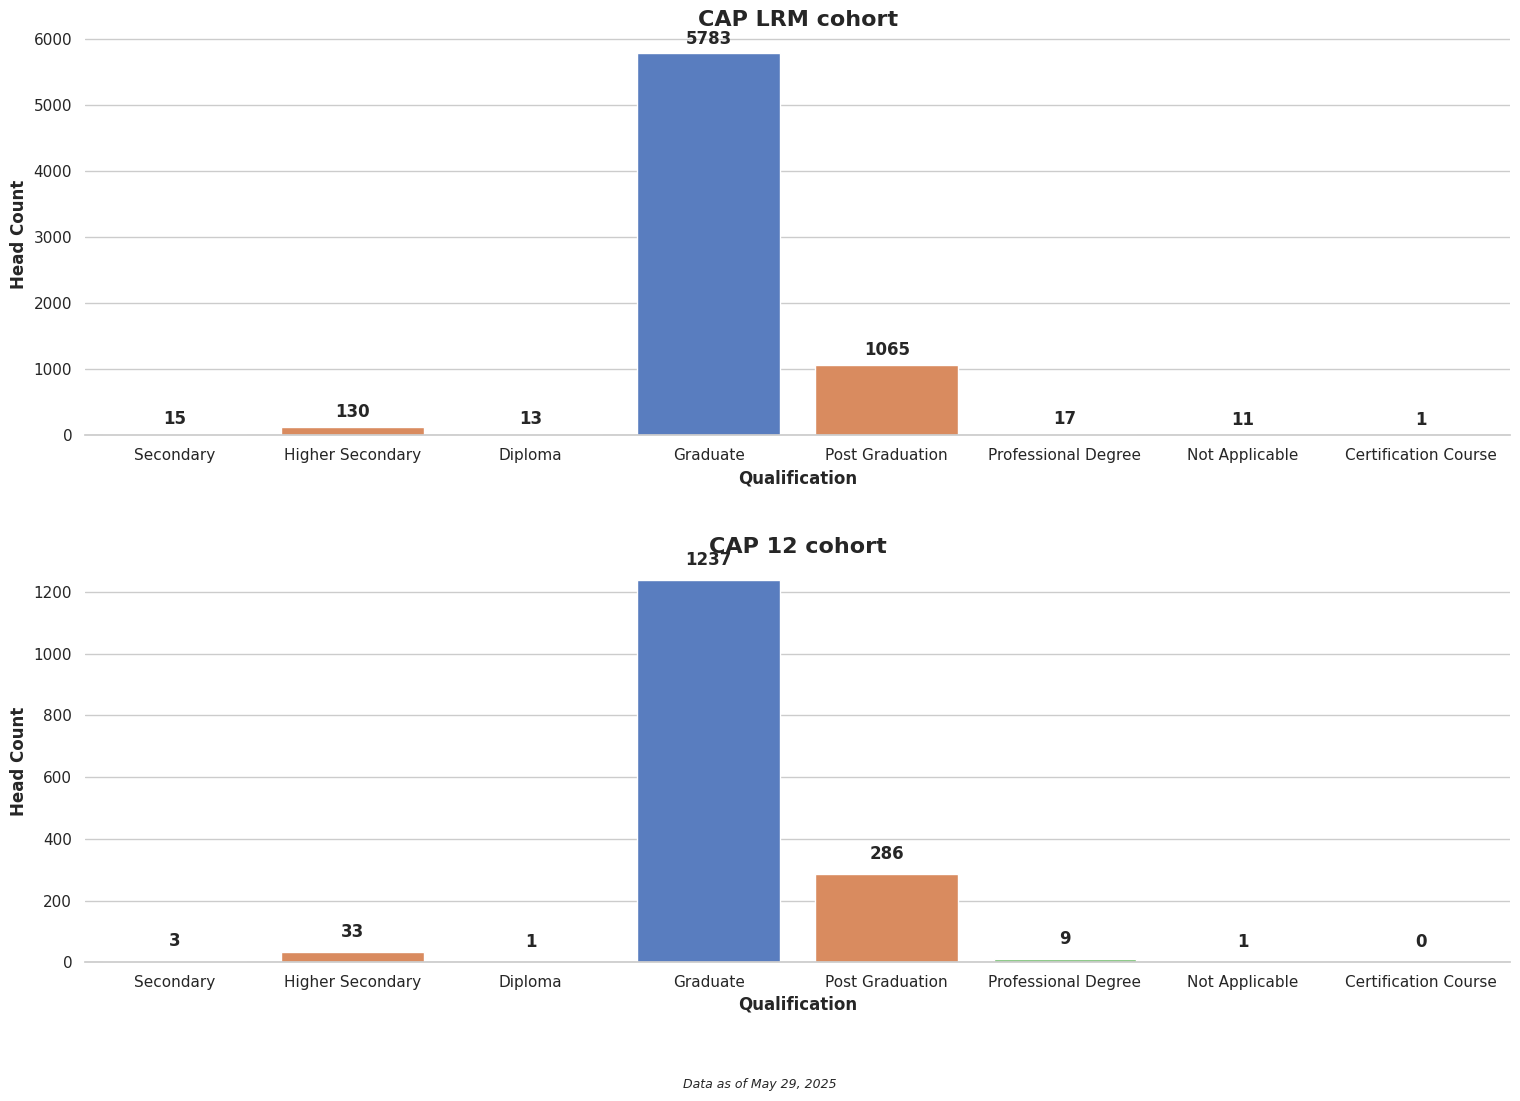

Source code (Python):
import matplotlib.pyplot as plt
import numpy as np
import seaborn as sns
import pandas as pd

# Set seaborn style
sns.set_theme(style="whitegrid")  # Set the seaborn theme
plt.rcParams['font.family'] = 'sans-serif'  # Use a cleaner font

# Data for the bar chart
categories = ['Secondary',	'Higher Secondary'	,'Diploma'	,'Graduate',	'Post Graduation',	'Professional Degree',	'Not Applicable',	'Certification Course']


values = [15,130,13,5783,1065,17,11,1]
values2 = [3,33,1,1237,286,9,1,0]

# Removed duplicate dataframe creation (now created below)

# Create figure and axis with seaborn color palette
fig, axes = plt.subplots(2, 1, figsize=(16, 12))
palette = sns.color_palette("muted", 3)  # Choose a nice color palette

# Create dataframe for both subplots
df1 = pd.DataFrame({'Categories': categories, 'Values': values})
df2 = pd.DataFrame({'Categories': categories, 'Values': values2})

# Create the bar charts with seaborn
bars1 = sns.barplot(x='Categories', y='Values', data=df1, palette=palette, ax=axes[0])
bars2 = sns.barplot(x='Categories', y='Values', data=df2, palette=palette, ax=axes[1])

# Add labels and title with improved styling for first subplot
axes[0].set_xlabel('Qualification', fontsize=12, fontweight='bold')
axes[0].set_ylabel('Head Count', fontsize=12, fontweight='bold')
axes[0].set_title('CAP LRM cohort', fontsize=16, fontweight='bold')

# Add values on top of bars for first subplot
for i, v in enumerate(values):
    axes[0].text(i, v + 150, str(v), ha='center', fontweight='bold')

# Add labels and title with improved styling for second subplot
axes[1].set_xlabel('Qualification', fontsize=12, fontweight='bold')
axes[1].set_ylabel('Head Count', fontsize=12, fontweight='bold')
axes[1].set_title('CAP 12 cohort', fontsize=16, fontweight='bold')

# Add values on top of bars for second subplot
for i, v in enumerate(values2):
    axes[1].text(i, v + 50, str(v), ha='center', fontweight='bold')

# Customize the grid for both subplots
sns.despine(left=True, ax=axes[0])  # Remove the left spine for cleaner look
sns.despine(left=True, ax=axes[1])  # Remove the left spine for cleaner look

# Add context information
plt.figtext(0.5, 0.01, 'Data as of May 29, 2025', ha='center', fontsize=9, fontstyle='italic')

# Add finishing touches
plt.tight_layout(pad=3.0, rect=[0, 0.03, 1, 0.95])
plt.savefig('Plot1 Head Count by Work Status.png', dpi=300, bbox_inches='tight')  # Save high-quality image
plt.show()